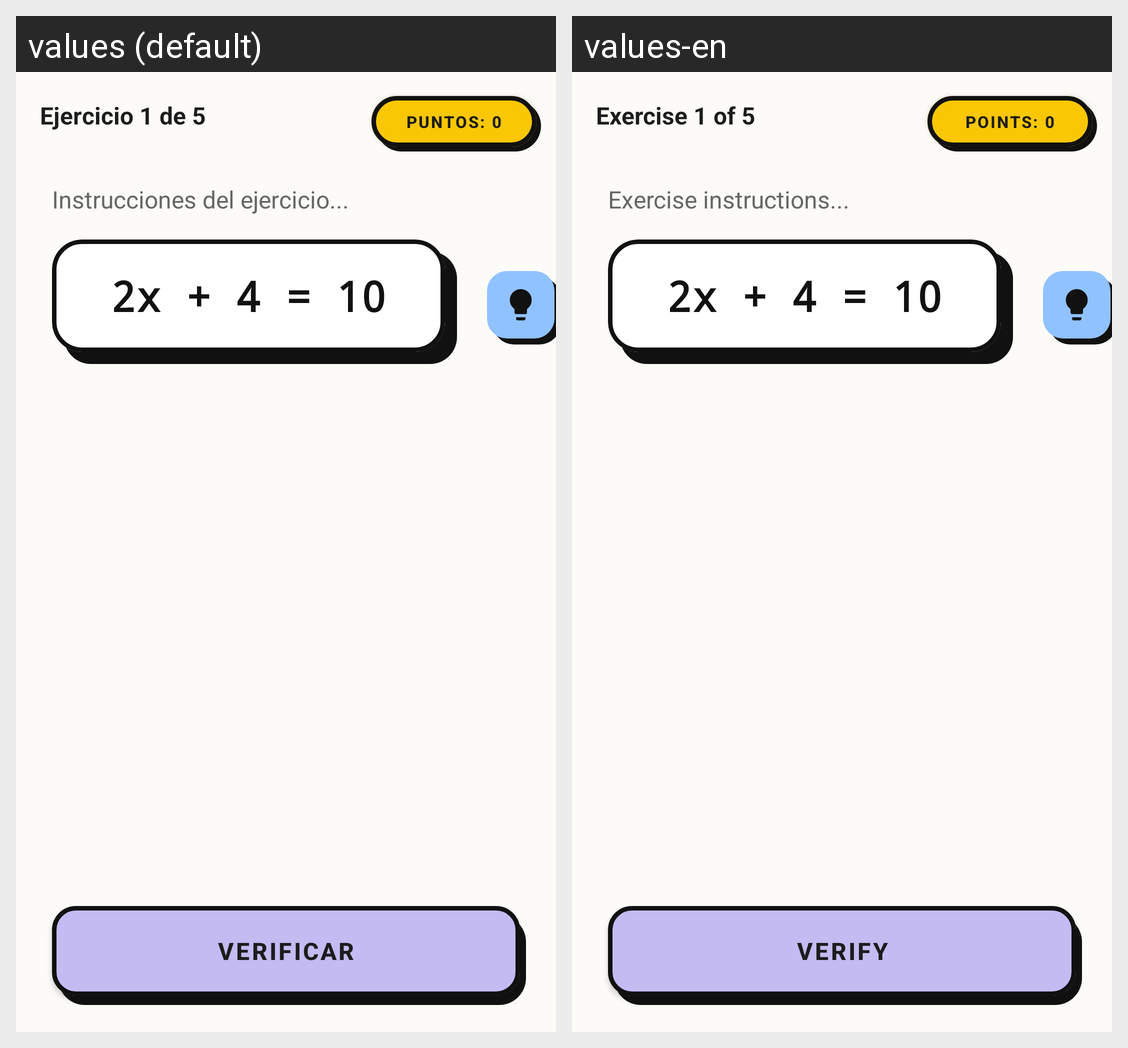

For this localized Android screen grid, give each drawn string resource with its value in every locale shown.
Android screen res/layout/activity_exercise.xml rendered under 2 locales, left to right: values (default), values-en. Device: Nexus 5 (rendered at 1080×1920; each locale shown at half size, 540×960, under a caption strip naming it); theme Theme.AlgebraGo.
Strings drawn on this screen, with the default value and each locale's value (text and hints the layout hard-codes, and strings that could not be matched under every locale, appear in the picture but are not listed):

exercise_counter_default
  values: Ejercicio 1 de 5
  values-en: Exercise 1 of 5

score_default
  values: Puntos: 0
  values-en: Points: 0

exercise_instruction_default
  values: Instrucciones del ejercicio...
  values-en: Exercise instructions...

equation_default
  values: 2x + 4 = 10
  values-en: 2x + 4 = 10

btn_verify
  values: Verificar
  values-en: Verify
